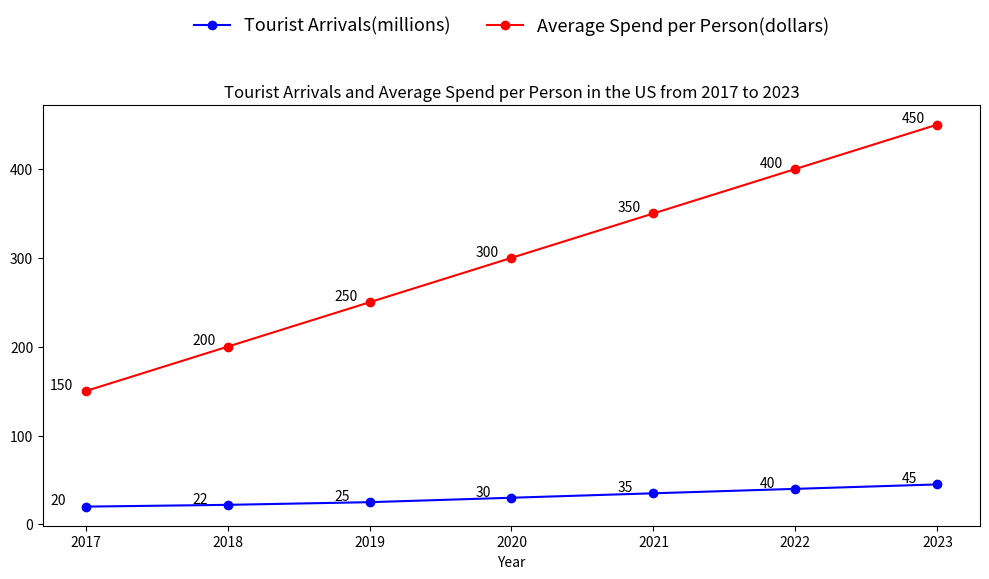

The script that saved this image: (Note: this script raises an exception after producing the figure.)

import matplotlib.pyplot as plt
import numpy as np

x = [2017, 2018, 2019, 2020, 2021, 2022, 2023]
y1 = [20, 22, 25, 30, 35, 40, 45]
y2 = [150, 200, 250, 300, 350, 400, 450]

plt.figure(figsize=(10,6))
plt.plot(x, y1, '-o', color='blue', label='Tourist Arrivals(millions)')
plt.plot(x, y2, '-o', color='red', label='Average Spend per Person(dollars)')
plt.xticks(x)
plt.title('Tourist Arrivals and Average Spend per Person in the US from 2017 to 2023')
plt.xlabel('Year')
plt.legend(loc='upper center', bbox_to_anchor=(0.5, 1.25), frameon=False, ncol=2, fontsize=13)

for a,b,c in zip(x, y1, y2):
    plt.annotate('{}'.format(b), xy=(a,b), xytext=(a-0.25, b+2))
    plt.annotate('{}'.format(c), xy=(a,c), xytext=(a-0.25, c+2))

plt.tight_layout()
plt.savefig('line chart/png/212.png')
plt.clf()
